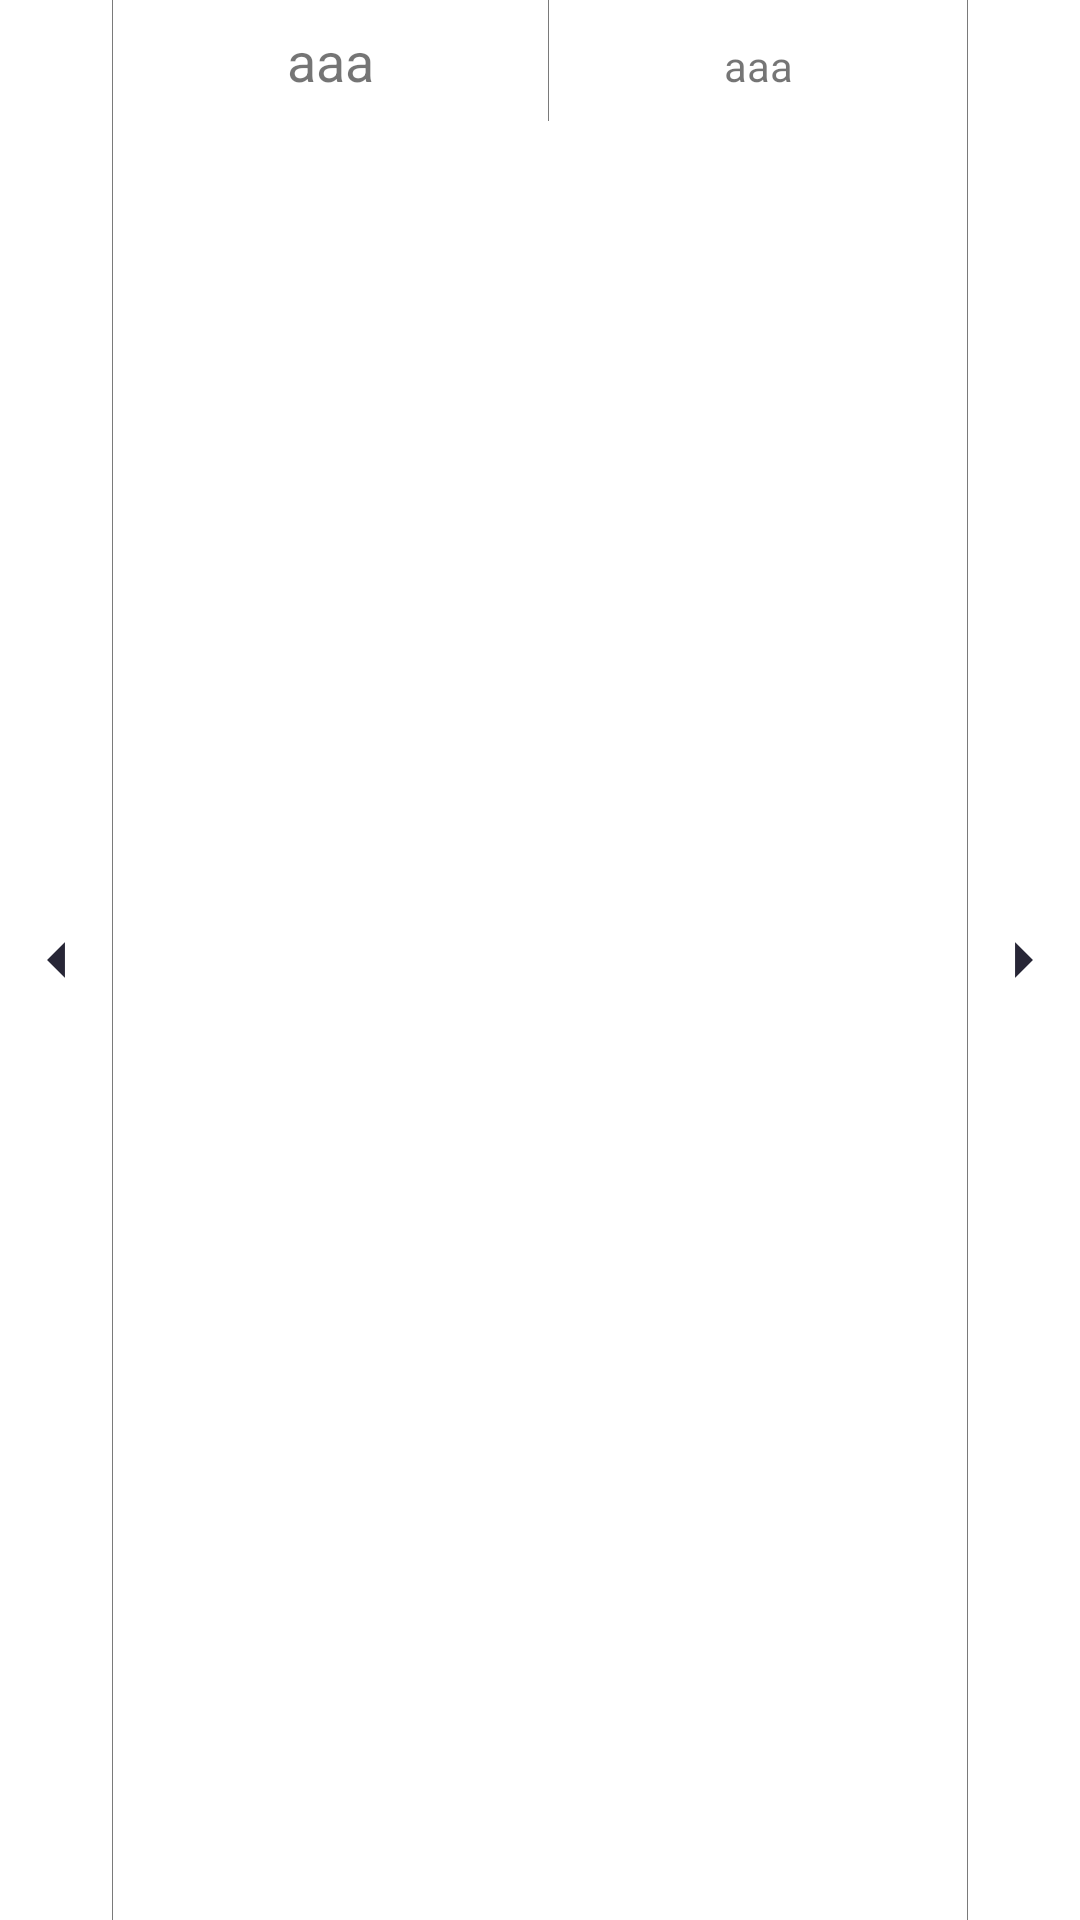

Here is an Android app screen rendered from its layout file. Give the layout XML and the strings, colors and styles it references.
<!-- AndroidManifest.xml: fallback theme Theme.MaterialComponents.DayNight.NoActionBar -->
<!-- res/layout/cand_layout.xml -->
<?xml version="1.0" encoding="utf-8"?>
<LinearLayout xmlns:android="http://schemas.android.com/apk/res/android"
    android:layout_width="match_parent"
    android:layout_height="wrap_content"
    android:orientation="horizontal"
    android:divider="@drawable/can_divider_shape"
    android:showDividers="middle"
    >
    <ImageView
        android:layout_width="wrap_content"
        android:layout_height="match_parent"
        android:src="@drawable/icon_arrow_left"
        android:paddingRight="8dp"
        android:paddingLeft="8dp"
        android:id="@+id/can_left"
        android:background="@drawable/key_bg_selector"
        />
    <LinearLayout
        android:layout_width="0dp"
        android:layout_weight="1"
        android:divider="@drawable/can_divider_shape"
        android:showDividers="middle"
        android:id="@+id/can_content"
        android:layout_height="wrap_content">
        <TextView
            android:layout_width="wrap_content"
            android:layout_height="wrap_content"
            android:padding="8dp"
            android:text="aaa"
            android:gravity="center"
            android:textSize="18dp"
            android:layout_weight="1"
            />
        <TextView
            android:layout_width="wrap_content"
            android:layout_height="wrap_content"
            android:padding="8dp"
            android:text="aaa"
            android:gravity="center"
            android:layout_weight="1"
            />

    </LinearLayout>

    <ImageView
        android:layout_width="wrap_content"
        android:layout_height="match_parent"
        android:paddingRight="8dp"
        android:paddingLeft="8dp"
        android:id="@+id/can_right"
        android:src="@drawable/icon_arrow_right"
        android:background="@drawable/key_bg_selector"
        />
</LinearLayout>
<!-- resources referenced by this layout -->
<resources>
  <!-- drawable can_divider_shape (drawable) -->
  <?xml version="1.0" encoding="utf-8"?>
  <shape xmlns:android="http://schemas.android.com/apk/res/android"
      >
      <solid android:color="@color/text_normal"/>
      <size android:width="1px"/>
  
  </shape>
  <!-- drawable icon_arrow_left: png bitmap (drawable-xxhdpi, 566 bytes) -->
  <!-- drawable icon_arrow_right: png bitmap (drawable-xxhdpi, 508 bytes) -->
  <!-- drawable key_bg_selector (drawable) -->
  <?xml version="1.0" encoding="utf-8"?>
  <selector xmlns:android="http://schemas.android.com/apk/res/android">
      <item android:state_pressed="true"  android:drawable="@drawable/key_bg_shape_gray"/>
      <item android:state_pressed="false" android:drawable="@drawable/key_bg_shape_white"/>
  </selector>
  <color name="text_normal">#7A7A7A</color>
</resources>
